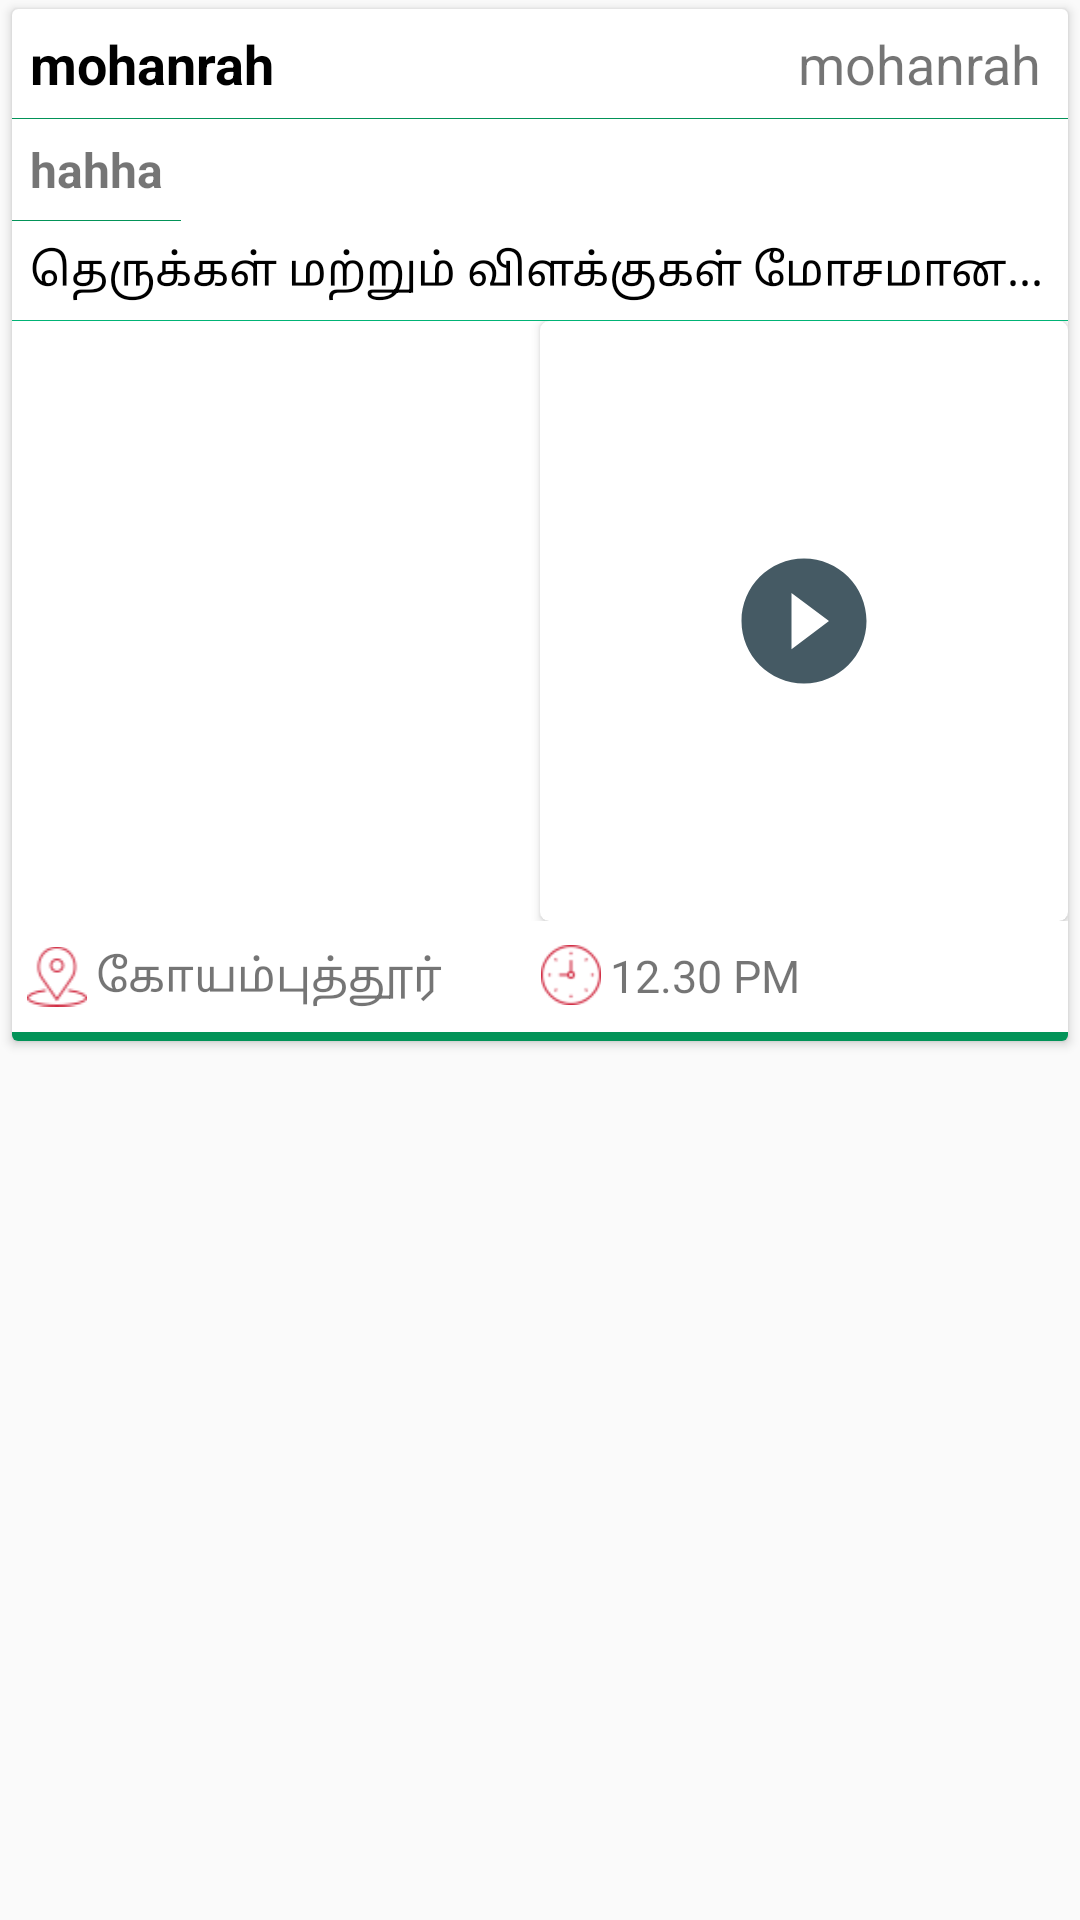

Produce the Android XML layout that renders to this screen, including the resource entries it uses.
<!-- AndroidManifest.xml: application theme AppTheme -->
<!-- res/layout/complaints.xml -->
<?xml version="1.0" encoding="utf-8"?>
<LinearLayout xmlns:android="http://schemas.android.com/apk/res/android"
    android:layout_width="match_parent"
    android:layout_height="wrap_content"
    xmlns:app="http://schemas.android.com/apk/res-auto">
    <android.support.v7.widget.CardView
        android:background="@color/background"
        android:layout_marginTop="3dp"
        android:layout_marginLeft="4dp"
        android:layout_marginRight="4dp"
        android:layout_width="match_parent"
        android:layout_height="wrap_content">

        <LinearLayout
            android:orientation="vertical"
            android:layout_width="match_parent"
            android:layout_height="wrap_content">
            <RelativeLayout

                android:layout_width="match_parent"
                android:layout_height="wrap_content">
                <TextView

                android:textStyle="bold"
                    android:id="@+id/nameCom"
                android:padding="6dp"
                android:textSize="18dp"
                android:textColor="@color/black"
                android:text="mohanrah"
                android:layout_width="wrap_content"
                android:layout_height="wrap_content" />

                <LinearLayout
                    android:layout_alignParentRight="true"
                    android:layout_marginLeft="10dp"
                    android:gravity="center"
                    android:layout_width="wrap_content"
                    android:layout_height="wrap_content">
                    <ImageView
                        android:src="@drawable/ic_smartphone"
                        android:layout_width="22dp"
                        android:layout_height="22dp" />

                    <TextView

                        android:padding="6dp"

                        android:layout_marginRight="3dp"
                        android:id="@+id/mobileCom"
                        android:textSize="18dp"
                        android:text="mohanrah"
                        android:layout_width="match_parent"
                        android:layout_height="wrap_content" />
                </LinearLayout>

            </RelativeLayout>

            <View
                android:layout_width="match_parent"
                android:layout_height="0.01dp"
                android:background="@color/colorPrimaryDark"
                >

            </View>
            <LinearLayout
                android:orientation="vertical"
                android:layout_width="wrap_content"
                android:layout_height="wrap_content">

                <TextView
                    android:padding="6dp"
                    android:text="hahha"
                    android:textStyle="bold"
                    android:id="@+id/typeCom"
                    android:textSize="16sp"
                    android:layout_width="wrap_content"
                    android:layout_height="wrap_content" />

                <View
                    android:layout_width="match_parent"
                    android:layout_height="0.01dp"
                    android:background="@color/colorPrimaryDark"
                    >

                </View>
            </LinearLayout>



            <TextView

                android:padding="6dp"

                android:id="@+id/comCom"
                android:textSize="15dp"
                android:textColor="@color/black"
                android:text="தெருக்கள் மற்றும் விளக்குகள் மோசமான..."
                android:layout_width="match_parent"
                android:layout_height="wrap_content" />
            <View
                android:layout_width="match_parent"
                android:layout_height="0.1dp"
                android:background="@color/colorPrimary"
                >

            </View>




            <LinearLayout
                android:gravity="center"
                android:layout_width="match_parent"
                android:layout_height="wrap_content">

                <android.support.v7.widget.CardView
                    android:id="@+id/closeCard"

                    android:layout_weight="1"
                    android:layout_alignParentRight="true"
                    app:cardCornerRadius="3dp"
                    android:padding="2sp"
                    android:layout_width="0dp"
                    android:layout_height="wrap_content">

                    <ImageView
                        android:scaleType="fitXY"
                        android:id="@+id/comImages"
                        android:visibility="gone"
                        android:layout_width="match_parent"
                        android:layout_height="200dp" />
                </android.support.v7.widget.CardView>
                <android.support.v7.widget.CardView
                    android:id="@+id/closeCards"
                    android:layout_gravity="center"
                    android:layout_weight="1"
                    android:layout_alignParentRight="true"
                    app:cardCornerRadius="3dp"
                    android:padding="2sp"
                    android:layout_width="0dp"
                    android:layout_height="wrap_content">

                     <RelativeLayout
                         android:layout_width="match_parent"
                         android:layout_height="match_parent">



                         <ImageView

                             android:id="@+id/comVid"
                             android:layout_width="match_parent"
                             android:layout_height="200dp" />
                         <ImageView
                             android:id="@+id/playButton"
                             android:layout_centerInParent="true"
                             android:src="@drawable/ic_play_circle_filled_blue_grey_700_24dp"
                             android:layout_width="50dp"
                             android:layout_height="50dp" />
                     </RelativeLayout>

                </android.support.v7.widget.CardView>
            </LinearLayout>
            <LinearLayout
                android:padding="5dp"
                android:layout_width="match_parent"
                android:layout_height="wrap_content">

                <LinearLayout
                    android:layout_width="wrap_content"
                    android:layout_height="wrap_content">
                    <ImageView
                        android:layout_gravity="center"
                        android:src="@drawable/placeholder"
                        android:layout_width="wrap_content"
                        android:layout_height="match_parent" />
                    <TextView
                        android:padding="3dp"
                        android:id="@+id/placeCom"
                        android:textSize="15dp"
                        android:text="கோயம்புத்தூர்"
                        android:layout_width="match_parent"
                        android:layout_height="wrap_content" />
                </LinearLayout>
                <LinearLayout
                    android:layout_marginLeft="30dp"
                    android:layout_alignParentRight="true"
                    android:layout_width="wrap_content"
                    android:layout_height="wrap_content">
                    <ImageView
                        android:layout_gravity="center"
                        android:src="@drawable/clock"
                        android:layout_width="20dp"
                        android:layout_height="20dp" />
                    <TextView
                        android:id="@+id/timeCom"
                        android:layout_marginRight="5dp"
                        android:padding="3dp"
                        android:textSize="15dp"
                        android:text="12.30 PM"
                        android:layout_width="match_parent"
                        android:layout_height="wrap_content" />
                </LinearLayout>

            </LinearLayout>
            <View
                android:layout_width="match_parent"
                android:layout_height="3dp"
                android:background="@color/colorPrimaryDark"
                />
        </LinearLayout>



    </android.support.v7.widget.CardView>

</LinearLayout>
<!-- resources referenced by this layout -->
<resources>
  <color name="background">#ebf2ef</color>
  <color name="black">@android:color/black</color>
  <color name="colorPrimary">#00b375</color>
  <color name="colorPrimaryDark">#029358</color>
  <!-- drawable clock: png bitmap (drawable-hdpi, 1264 bytes) -->
  <!-- drawable ic_play_circle_filled_blue_grey_700_24dp (drawable) -->
  <?xml version="1.0" encoding="UTF-8" standalone="no"?>
  <vector xmlns:android="http://schemas.android.com/apk/res/android" android:height="24dp" android:viewportHeight="24.0" android:viewportWidth="24.0" android:width="24dp">
      <path android:fillColor="#455A64" android:pathData="M12,2C6.48,2 2,6.48 2,12s4.48,10 10,10 10,-4.48 10,-10S17.52,2 12,2zM10,16.5v-9l6,4.5 -6,4.5z"/>
  </vector>
  <!-- drawable placeholder: png bitmap (drawable-hdpi, 1420 bytes) -->
  <style name="AppTheme" parent="Theme.AppCompat.Light.NoActionBar">
          
          <item name="colorPrimary">@color/colorPrimary</item>
          <item name="colorPrimaryDark">@color/colorPrimaryDark</item>
          <item name="colorAccent">@color/colorPrimary</item>
          <item name="drawerArrowStyle">@style/DrawerArrowStyle</item>
          <item name="android:textColorSecondary">@color/white</item>
  
      </style>
  <style name="DrawerArrowStyle" parent="Widget.AppCompat.DrawerArrowToggle">
          <item name="color">@android:color/white</item>
      </style>
  <color name="white">@android:color/white</color>
</resources>
